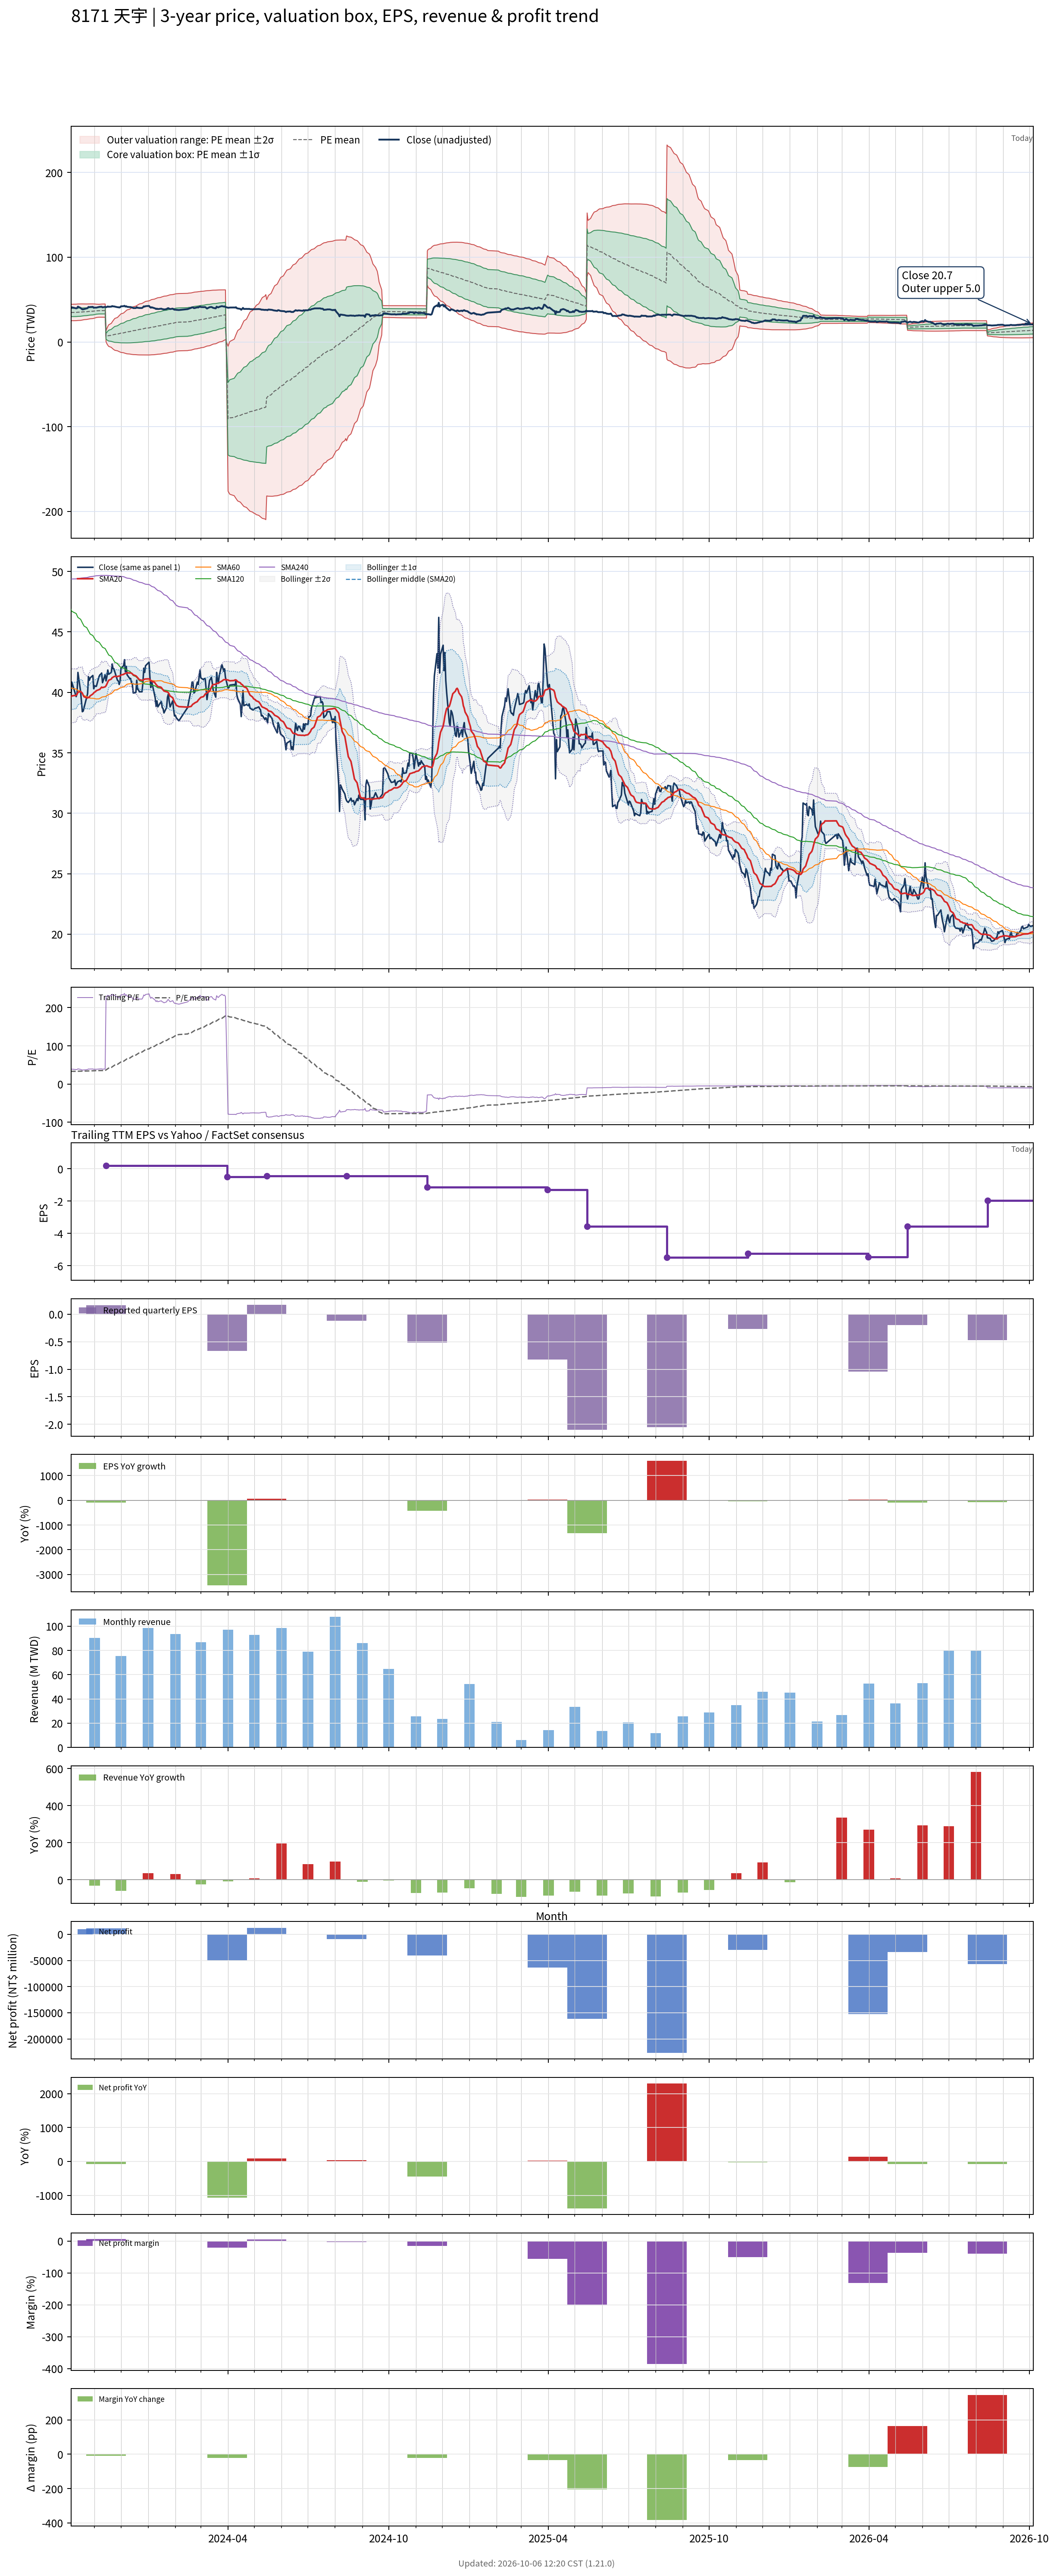

The table this chart was drawn from, first rows:
# chart-version: skill-stock-dynamic-val…
date, close, available_date, period_end, eps, ttm_eps, pe, pe_mean, pe_std, price_m2, price_m1, price_mean, price_p1, price_p2, forward_eps, forward_pe, forward_pe_mean, forward_pe_std, forward_price_m2, forward_price_m1, forward_price_mean, forward_price_p1, forward_price_p2, sma20
2023-10-05, 39.6, 2023-08-14, 2023-06-30, -0.1, 1.05, 37.71, 33.05, 4.626, 24.99, 29.85, 34.71, 39.56, 44.42, , , , , , , , , , 39.62
2023-10-06, 40.85, 2023-08-14, 2023-06-30, -0.1, 1.05, 38.9, 33.14, 4.637, 25.06, 29.93, 34.8, 39.67, 44.54, , , , , , , , , , 39.71
2023-10-11, 39.65, 2023-08-14, 2023-06-30, -0.1, 1.05, 37.76, 33.22, 4.634, 25.15, 30.01, 34.88, 39.75, 44.61, , , , , , , , , , 39.75
2023-10-12, 39.9, 2023-08-14, 2023-06-30, -0.1, 1.05, 38, 33.31, 4.626, 25.26, 30.11, 34.97, 39.83, 44.69, , , , , , , , , , 39.84
2023-10-13, 41.65, 2023-08-14, 2023-06-30, -0.1, 1.05, 39.67, 33.41, 4.631, 25.35, 30.22, 35.08, 39.94, 44.8, , , , , , , , , , 40.01
2023-10-16, 40.1, 2023-08-14, 2023-06-30, -0.1, 1.05, 38.19, 33.5, 4.61, 25.5, 30.34, 35.18, 40.02, 44.86, , , , , , , , , , 40.07
2023-10-17, 39.25, 2023-08-14, 2023-06-30, -0.1, 1.05, 37.38, 33.6, 4.566, 25.69, 30.49, 35.28, 40.08, 44.87, , , , , , , , , , 40.02
2023-10-18, 38.4, 2023-08-14, 2023-06-30, -0.1, 1.05, 36.57, 33.69, 4.522, 25.88, 30.62, 35.37, 40.12, 44.87, , , , , , , , , , 39.94
2023-10-19, 38.45, 2023-08-14, 2023-06-30, -0.1, 1.05, 36.62, 33.78, 4.463, 26.1, 30.78, 35.47, 40.16, 44.84, , , , , , , , , , 39.76
2023-10-20, 38.75, 2023-08-14, 2023-06-30, -0.1, 1.05, 36.9, 33.88, 4.398, 26.34, 30.96, 35.58, 40.19, 44.81, , , , , , , , , , 39.63
2023-10-23, 39.6, 2023-08-14, 2023-06-30, -0.1, 1.05, 37.71, 33.99, 4.337, 26.58, 31.13, 35.69, 40.24, 44.79, , , , , , , , , , 39.55
2023-10-24, 39.9, 2023-08-14, 2023-06-30, -0.1, 1.05, 38, 34.09, 4.287, 26.79, 31.29, 35.79, 40.29, 44.8, , , , , , , , , , 39.54
2023-10-25, 41.3, 2023-08-14, 2023-06-30, -0.1, 1.05, 39.33, 34.19, 4.256, 26.97, 31.44, 35.9, 40.37, 44.84, , , , , , , , , , 39.59
2023-10-26, 41, 2023-08-14, 2023-06-30, -0.1, 1.05, 39.05, 34.3, 4.213, 27.17, 31.59, 36.02, 40.44, 44.87, , , , , , , , , , 39.61
2023-10-27, 41.2, 2023-08-14, 2023-06-30, -0.1, 1.05, 39.24, 34.41, 4.167, 27.38, 31.76, 36.13, 40.51, 44.89, , , , , , , , , , 39.72
2023-10-30, 41.4, 2023-08-14, 2023-06-30, -0.1, 1.05, 39.43, 34.53, 4.112, 27.62, 31.94, 36.25, 40.57, 44.89, , , , , , , , , , 39.87
2023-10-31, 40.3, 2023-08-14, 2023-06-30, -0.1, 1.05, 38.38, 34.63, 4.044, 27.87, 32.12, 36.37, 40.61, 44.86, , , , , , , , , , 39.96
2023-11-01, 40.55, 2023-08-14, 2023-06-30, -0.1, 1.05, 38.62, 34.75, 3.958, 28.18, 32.33, 36.49, 40.64, 44.8, , , , , , , , , , 40.02
2023-11-02, 40.5, 2023-08-14, 2023-06-30, -0.1, 1.05, 38.57, 34.86, 3.865, 28.49, 32.55, 36.61, 40.67, 44.72, , , , , , , , , , 40.05
2023-11-03, 40.5, 2023-08-14, 2023-06-30, -0.1, 1.05, 38.57, 34.99, 3.744, 28.87, 32.8, 36.74, 40.67, 44.6, , , , , , , , , , 40.14
2023-11-06, 41.3, 2023-08-14, 2023-06-30, -0.1, 1.05, 39.33, 35.11, 3.633, 29.24, 33.05, 36.87, 40.68, 44.5, , , , , , , , , , 40.23
2023-11-07, 41.45, 2023-08-14, 2023-06-30, -0.1, 1.05, 39.48, 35.15, 3.654, 29.23, 33.07, 36.9, 40.74, 44.58, , , , , , , , , , 40.26
2023-11-08, 41.5, 2023-08-14, 2023-06-30, -0.1, 1.05, 39.52, 35.17, 3.674, 29.21, 33.07, 36.93, 40.79, 44.64, , , , , , , , , , 40.35
2023-11-09, 41.6, 2023-08-14, 2023-06-30, -0.1, 1.05, 39.62, 35.19, 3.693, 29.2, 33.07, 36.95, 40.83, 44.71, , , , , , , , , , 40.44
2023-11-10, 40.8, 2023-08-14, 2023-06-30, -0.1, 1.05, 38.86, 35.21, 3.705, 29.19, 33.08, 36.97, 40.86, 44.75, , , , , , , , , , 40.39
2023-11-13, 41.45, 2023-08-14, 2023-06-30, -0.1, 1.05, 39.48, 35.23, 3.724, 29.18, 33.09, 37, 40.91, 44.82, , , , , , , , , , 40.46
2023-11-14, 40.95, 2023-11-14, 2023-09-30, 0.16, 0.18, 227.5, 36.81, 17.94, 0.1664, 3.396, 6.625, 9.855, 13.08, , , , , , , , , , 40.55
2023-11-15, 41.3, 2023-11-14, 2023-09-30, 0.16, 0.18, 229.4, 38.4, 25.12, -2.133, 2.389, 6.911, 11.43, 15.96, , , , , , , , , , 40.69
2023-11-16, 41.85, 2023-11-14, 2023-09-30, 0.16, 0.18, 232.5, 40.01, 30.74, -3.865, 1.669, 7.203, 12.74, 18.27, , , , , , , , , , 40.86
2023-11-17, 41.5, 2023-11-14, 2023-09-30, 0.16, 0.18, 230.6, 41.61, 35.32, -5.227, 1.131, 7.489, 13.85, 20.21, , , , , , , , , , 41
2023-11-20, 41.65, 2023-11-14, 2023-09-30, 0.16, 0.18, 231.4, 43.22, 39.34, -6.382, 0.6992, 7.78, 14.86, 21.94, , , , , , , , , , 41.1
2023-11-21, 42.35, 2023-11-14, 2023-09-30, 0.16, 0.18, 235.3, 44.86, 43.07, -7.428, 0.3237, 8.075, 15.83, 23.58, , , , , , , , , , 41.22
2023-11-22, 41.95, 2023-11-14, 2023-09-30, 0.16, 0.18, 233.1, 46.49, 46.36, -8.321, 0.02356, 8.368, 16.71, 25.06, , , , , , , , , , 41.26
2023-11-23, 41.95, 2023-11-14, 2023-09-30, 0.16, 0.18, 233.1, 48.11, 49.38, -9.117, -0.2284, 8.66, 17.55, 26.44, , , , , , , , , , 41.3
2023-11-24, 41.7, 2023-11-14, 2023-09-30, 0.16, 0.18, 231.7, 49.73, 52.13, -9.817, -0.4325, 8.952, 18.34, 27.72, , , , , , , , , , 41.33
2023-11-27, 41, 2023-11-14, 2023-09-30, 0.16, 0.18, 227.8, 51.32, 54.59, -10.42, -0.5898, 9.237, 19.06, 28.89, , , , , , , , , , 41.31
2023-11-28, 40.95, 2023-11-14, 2023-09-30, 0.16, 0.18, 227.5, 52.92, 56.89, -10.96, -0.7152, 9.525, 19.77, 30.01, , , , , , , , , , 41.34
2023-11-29, 40.65, 2023-11-14, 2023-09-30, 0.16, 0.18, 225.8, 54.51, 59.01, -11.43, -0.8095, 9.813, 20.43, 31.06, , , , , , , , , , 41.34
2023-11-30, 40.9, 2023-11-14, 2023-09-30, 0.16, 0.18, 227.2, 56.12, 61.05, -11.88, -0.8866, 10.1, 21.09, 32.08, , , , , , , , , , 41.37
2023-12-01, 42, 2023-11-14, 2023-09-30, 0.16, 0.18, 233.3, 57.79, 63.12, -12.32, -0.9597, 10.4, 21.76, 33.12, , , , , , , , , , 41.44
2023-12-04, 42.2, 2023-11-14, 2023-09-30, 0.16, 0.18, 234.4, 59.47, 65.1, -12.73, -1.013, 10.7, 22.42, 34.14, , , , , , , , , , 41.48
2023-12-05, 42.7, 2023-11-14, 2023-09-30, 0.16, 0.18, 237.2, 61.18, 67.04, -13.12, -1.054, 11.01, 23.08, 35.15, , , , , , , , , , 41.55
2023-12-06, 41.7, 2023-11-14, 2023-09-30, 0.16, 0.18, 231.7, 62.84, 68.76, -13.44, -1.066, 11.31, 23.69, 36.07, , , , , , , , , , 41.56
2023-12-07, 42.15, 2023-11-14, 2023-09-30, 0.16, 0.18, 234.2, 64.53, 70.46, -13.75, -1.068, 11.61, 24.3, 36.98, , , , , , , , , , 41.59
2023-12-08, 41.45, 2023-11-14, 2023-09-30, 0.16, 0.18, 230.3, 66.17, 72, -14.01, -1.049, 11.91, 24.87, 37.83, , , , , , , , , , 41.62
2023-12-11, 41.15, 2023-11-14, 2023-09-30, 0.16, 0.18, 228.6, 67.8, 73.45, -14.24, -1.017, 12.2, 25.42, 38.64, , , , , , , , , , 41.6
2023-12-12, 41.15, 2023-11-14, 2023-09-30, 0.16, 0.18, 228.6, 69.42, 74.83, -14.44, -0.9729, 12.5, 25.96, 39.43, , , , , , , , , , 41.61
2023-12-13, 40.8, 2023-11-14, 2023-09-30, 0.16, 0.18, 226.7, 71.02, 76.12, -14.62, -0.918, 12.78, 26.49, 40.19, , , , , , , , , , 41.59
2023-12-14, 40.65, 2023-11-14, 2023-09-30, 0.16, 0.18, 225.8, 72.61, 77.35, -14.78, -0.8531, 13.07, 26.99, 40.91, , , , , , , , , , 41.53
2023-12-15, 39.95, 2023-11-14, 2023-09-30, 0.16, 0.18, 221.9, 74.17, 78.46, -14.89, -0.7715, 13.35, 27.47, 41.59, , , , , , , , , , 41.45
2023-12-18, 40, 2023-11-14, 2023-09-30, 0.16, 0.18, 222.2, 75.74, 79.52, -14.99, -0.6809, 13.63, 27.95, 42.26, , , , , , , , , , 41.37
2023-12-19, 41, 2023-11-14, 2023-09-30, 0.16, 0.18, 227.8, 77.35, 80.62, -15.1, -0.5889, 13.92, 28.44, 42.95, , , , , , , , , , 41.3
2023-12-20, 40.25, 2023-11-14, 2023-09-30, 0.16, 0.18, 223.6, 78.93, 81.62, -15.17, -0.483, 14.21, 28.9, 43.59, , , , , , , , , , 41.22
2023-12-21, 40.2, 2023-11-14, 2023-09-30, 0.16, 0.18, 223.3, 80.51, 82.57, -15.23, -0.3709, 14.49, 29.35, 44.22, , , , , , , , , , 41.13
2023-12-22, 40.05, 2023-11-14, 2023-09-30, 0.16, 0.18, 222.5, 82.08, 83.47, -15.27, -0.2506, 14.77, 29.8, 44.82, , , , , , , , , , 41.05
2023-12-25, 40.05, 2023-11-14, 2023-09-30, 0.16, 0.18, 222.5, 83.64, 84.33, -15.3, -0.1228, 15.06, 30.23, 45.41, , , , , , , , , , 41
2023-12-26, 40.8, 2023-11-14, 2023-09-30, 0.16, 0.18, 226.7, 85.25, 85.2, -15.33, 0.009488, 15.35, 30.68, 46.02, , , , , , , , , , 40.99
2023-12-27, 42, 2023-11-14, 2023-09-30, 0.16, 0.18, 233.3, 86.92, 86.13, -15.36, 0.1436, 15.65, 31.15, 46.65, , , , , , , , , , 41.06
2023-12-28, 41.65, 2023-11-14, 2023-09-30, 0.16, 0.18, 231.4, 88.58, 86.98, -15.37, 0.2892, 15.95, 31.6, 47.26, , , , , , , , , , 41.09
... 668 more rows
